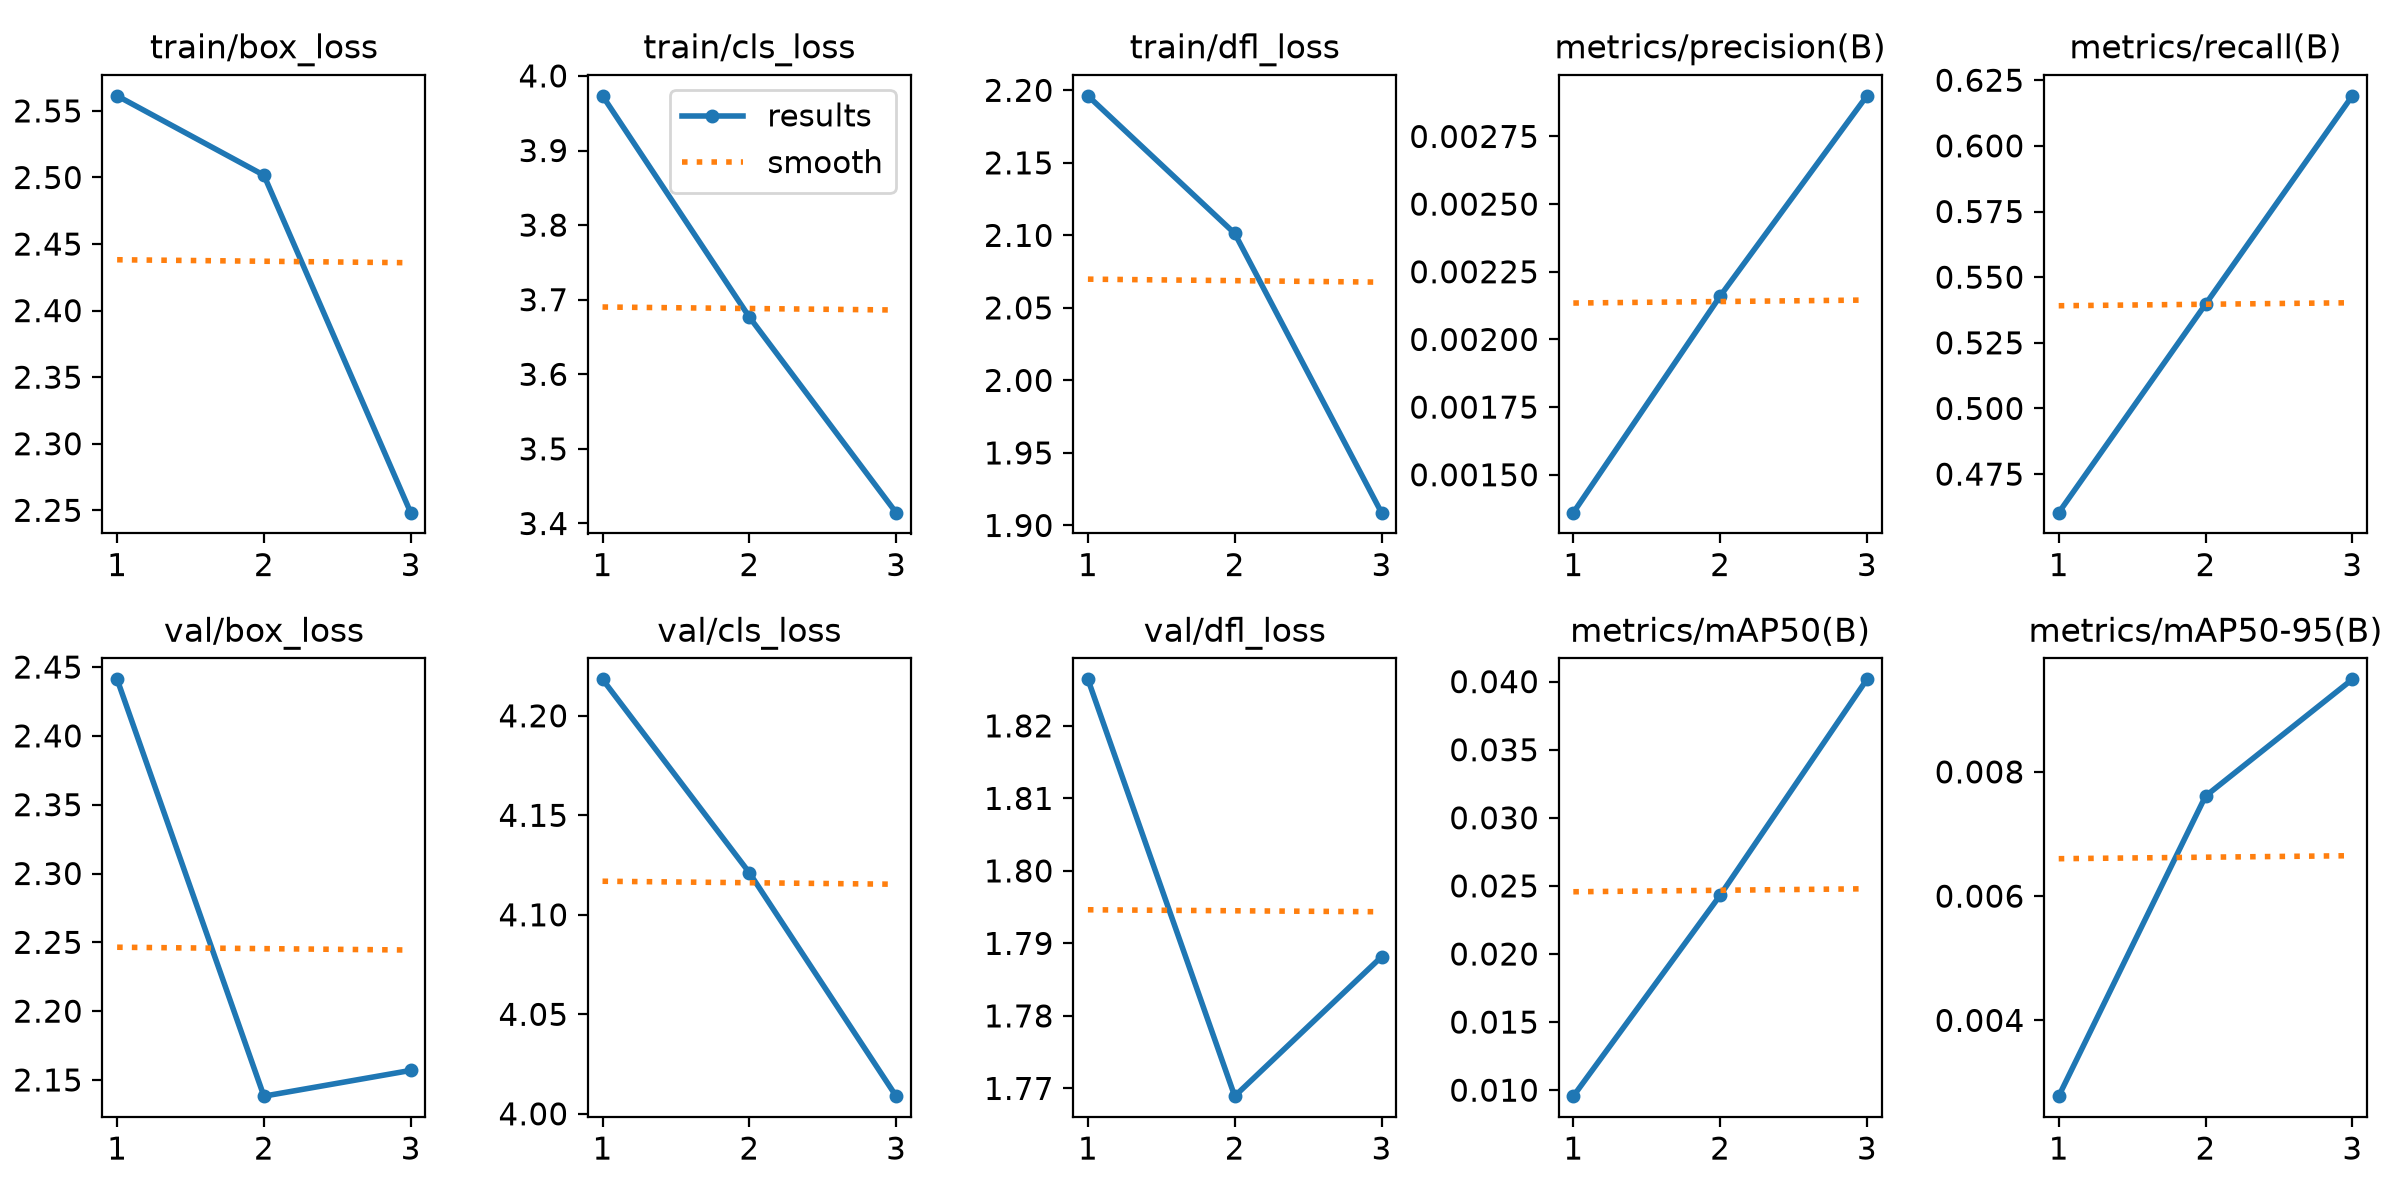

The file beside this chart, header and first rows:
epoch, time, train/box_loss, train/cls_loss, train/dfl_loss, metrics/precision(B), metrics/recall(B), metrics/mAP50(B), metrics/mAP50-95(B), val/box_loss, val/cls_loss, val/dfl_loss, lr/pg0, lr/pg1, lr/pg2
1, 27.27, 2.561, 3.973, 2.196, 0.00136, 0.4603, 0.00956, 0.00278, 2.441, 4.218, 1.826, 0.0002144, 0.0002144, 0.0002144
2, 66.29, 2.502, 3.677, 2.101, 0.00216, 0.5397, 0.02431, 0.00761, 2.138, 4.121, 1.769, 0.0002968, 0.0002968, 0.0002968
3, 105.9, 2.248, 3.415, 1.909, 0.0029, 0.619, 0.04017, 0.00949, 2.157, 4.009, 1.788, 0.0002284, 0.0002284, 0.0002284
